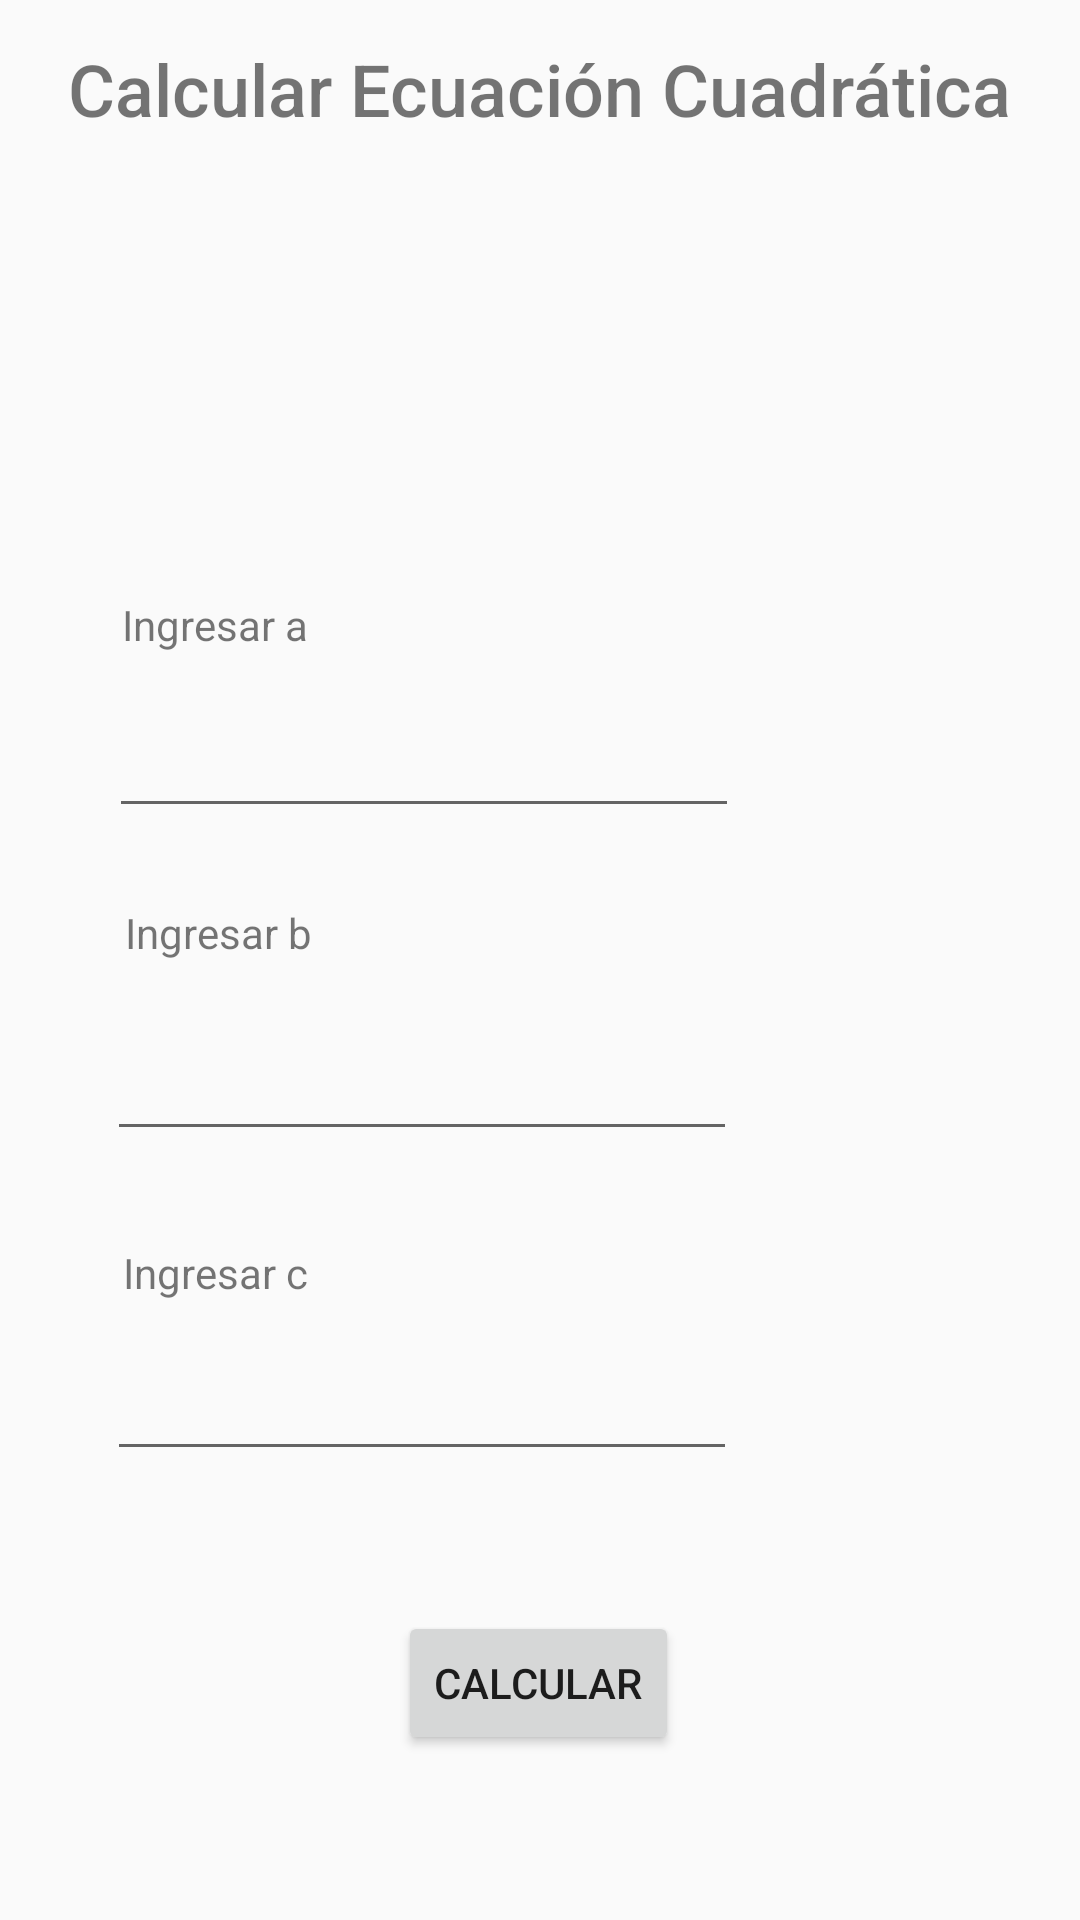

This screen was rendered from an Android layout file. Write that file and the resources it references.
<!-- AndroidManifest.xml: application theme Theme.Desafio_Practico_01_GH161659 -->
<!-- res/layout/activity_ecuacion.xml -->
<?xml version="1.0" encoding="utf-8"?>
<android.support.constraint.ConstraintLayout xmlns:android="http://schemas.android.com/apk/res/android"
    xmlns:app="http://schemas.android.com/apk/res-auto"
    xmlns:tools="http://schemas.android.com/tools"
    android:layout_width="match_parent"
    android:layout_height="match_parent"
    tools:context=".ecuacion">

    <TextView
        android:id="@+id/txtTitulo"
        android:layout_width="wrap_content"
        android:layout_height="wrap_content"
        android:fontFamily="sans-serif-medium"
        android:text="Calcular Ecuación Cuadrática"
        android:textSize="24sp"
        app:layout_constraintBottom_toBottomOf="parent"
        app:layout_constraintEnd_toEndOf="parent"
        app:layout_constraintStart_toStartOf="parent"
        app:layout_constraintTop_toTopOf="parent"
        app:layout_constraintVertical_bias="0.022" />

    <ImageView
        android:id="@+id/imageView2"
        android:layout_width="229dp"
        android:layout_height="134dp"
        app:layout_constraintBottom_toBottomOf="parent"
        app:layout_constraintEnd_toEndOf="parent"
        app:layout_constraintStart_toStartOf="parent"
        app:layout_constraintTop_toTopOf="parent"
        app:layout_constraintVertical_bias="0.103"
        app:srcCompat="@drawable/ecuacioncuadratica" />

    <TextView
        android:id="@+id/textView7"
        android:layout_width="wrap_content"
        android:layout_height="wrap_content"
        android:text="Ingresar a"
        app:layout_constraintBottom_toBottomOf="parent"
        app:layout_constraintEnd_toEndOf="parent"
        app:layout_constraintHorizontal_bias="0.137"
        app:layout_constraintStart_toStartOf="parent"
        app:layout_constraintTop_toTopOf="parent"
        app:layout_constraintVertical_bias="0.32" />

    <TextView
        android:id="@+id/textView8"
        android:layout_width="wrap_content"
        android:layout_height="wrap_content"
        android:text="Ingresar b"
        app:layout_constraintBottom_toBottomOf="parent"
        app:layout_constraintEnd_toEndOf="parent"
        app:layout_constraintHorizontal_bias="0.14"
        app:layout_constraintStart_toStartOf="parent"
        app:layout_constraintTop_toTopOf="parent"
        app:layout_constraintVertical_bias="0.485" />

    <TextView
        android:id="@+id/textView9"
        android:layout_width="wrap_content"
        android:layout_height="wrap_content"
        android:text="Ingresar c"
        app:layout_constraintBottom_toBottomOf="parent"
        app:layout_constraintEnd_toEndOf="parent"
        app:layout_constraintHorizontal_bias="0.137"
        app:layout_constraintStart_toStartOf="parent"
        app:layout_constraintTop_toTopOf="parent"
        app:layout_constraintVertical_bias="0.668" />

    <EditText
        android:id="@+id/editTextc"
        android:layout_width="wrap_content"
        android:layout_height="wrap_content"
        android:ems="10"
        android:inputType="numberSigned"
        app:layout_constraintBottom_toBottomOf="parent"
        app:layout_constraintEnd_toEndOf="parent"
        app:layout_constraintHorizontal_bias="0.238"
        app:layout_constraintStart_toStartOf="parent"
        app:layout_constraintTop_toTopOf="parent"
        app:layout_constraintVertical_bias="0.75" />

    <EditText
        android:id="@+id/editTextb"
        android:layout_width="wrap_content"
        android:layout_height="wrap_content"
        android:ems="10"
        android:inputType="numberSigned"
        app:layout_constraintBottom_toBottomOf="parent"
        app:layout_constraintEnd_toEndOf="parent"
        app:layout_constraintHorizontal_bias="0.238"
        app:layout_constraintStart_toStartOf="parent"
        app:layout_constraintTop_toTopOf="parent"
        app:layout_constraintVertical_bias="0.572" />

    <EditText
        android:id="@+id/editTexta"
        android:layout_width="wrap_content"
        android:layout_height="wrap_content"
        android:ems="10"
        android:inputType="numberSigned"
        app:layout_constraintBottom_toBottomOf="parent"
        app:layout_constraintEnd_toEndOf="parent"
        app:layout_constraintHorizontal_bias="0.243"
        app:layout_constraintStart_toStartOf="parent"
        app:layout_constraintTop_toTopOf="parent"
        app:layout_constraintVertical_bias="0.392" />

    <Button
        android:id="@+id/btnCalcular"
        android:layout_width="wrap_content"
        android:layout_height="wrap_content"
        android:text="Calcular"
        app:layout_constraintBottom_toBottomOf="parent"
        app:layout_constraintEnd_toEndOf="parent"
        app:layout_constraintHorizontal_bias="0.498"
        app:layout_constraintStart_toStartOf="parent"
        app:layout_constraintTop_toTopOf="parent"
        app:layout_constraintVertical_bias="0.907" />


</android.support.constraint.ConstraintLayout>
<!-- resources referenced by this layout -->
<resources>
  <style name="Theme.Desafio_Practico_01_GH161659" parent="Theme.AppCompat.Light.DarkActionBar">
          
          <item name="colorPrimary">@color/purple_500</item>
          <item name="colorPrimaryDark">@color/purple_700</item>
          <item name="colorAccent">@color/teal_200</item>
          
      </style>
  <!-- not gathered from this repository: default colours our renderer supplied (Android Studio template values) -->
  <color name="purple_500">#FF6200EE</color>
  <color name="purple_700">#FF3700B3</color>
  <color name="teal_200">#FF03DAC5</color>
</resources>
